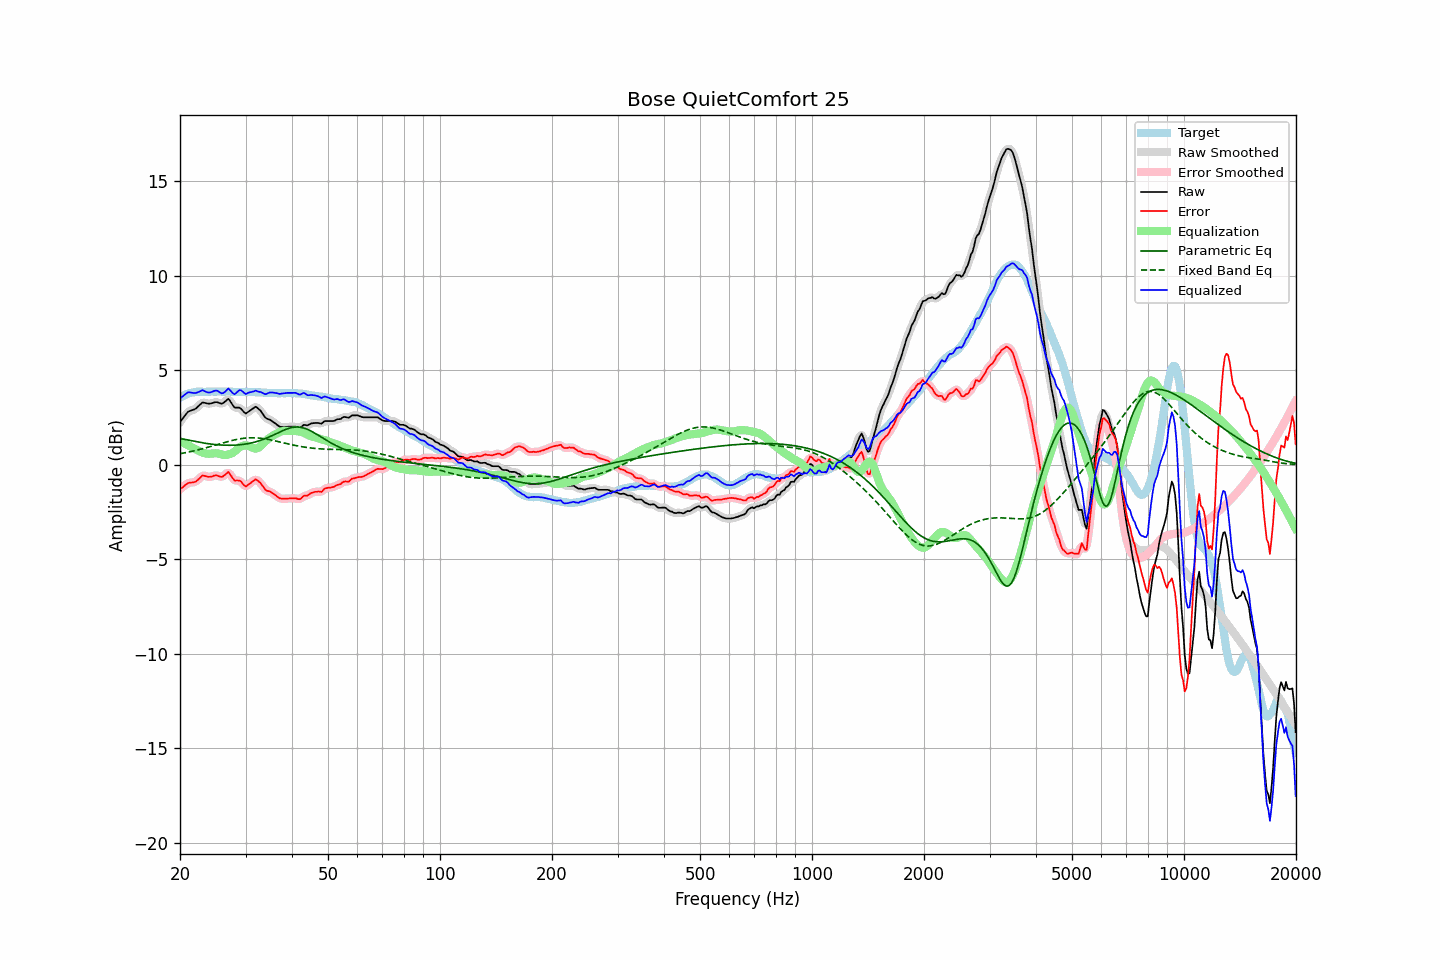

The data file committed next to this chart (first rows):
frequency, raw, error, smoothed, error_smoothed, equalization, parametric_eq, fixed_band_eq, equalized_raw, equalized_smoothed, target
20.00, 2.27, -1.29, 2.26, -1.30, 1.25, 1.40, 0.59, 3.51, 3.51, 3.55
20.20, 2.38, -1.23, 2.38, -1.22, 1.20, 1.38, 0.60, 3.58, 3.59, 3.60
20.40, 2.49, -1.17, 2.50, -1.15, 1.16, 1.36, 0.62, 3.65, 3.66, 3.66
20.61, 2.59, -1.09, 2.60, -1.09, 1.12, 1.34, 0.63, 3.71, 3.72, 3.68
20.81, 2.71, -1.03, 2.71, -1.03, 1.07, 1.33, 0.65, 3.78, 3.78, 3.74
21.02, 2.81, -0.97, 2.79, -0.98, 1.03, 1.31, 0.67, 3.84, 3.82, 3.77
21.23, 2.85, -0.95, 2.85, -0.95, 0.99, 1.29, 0.69, 3.83, 3.83, 3.79
21.44, 2.88, -0.94, 2.88, -0.93, 0.94, 1.28, 0.71, 3.82, 3.82, 3.81
21.66, 2.91, -0.93, 2.90, -0.93, 0.91, 1.26, 0.73, 3.81, 3.81, 3.83
21.87, 2.94, -0.91, 2.94, -0.91, 0.86, 1.24, 0.75, 3.80, 3.80, 3.85
22.09, 2.99, -0.88, 3.00, -0.87, 0.82, 1.23, 0.77, 3.80, 3.81, 3.86
22.31, 3.07, -0.81, 3.06, -0.81, 0.77, 1.21, 0.79, 3.84, 3.83, 3.87
22.54, 3.15, -0.73, 3.15, -0.72, 0.73, 1.19, 0.81, 3.87, 3.88, 3.87
22.76, 3.23, -0.65, 3.23, -0.64, 0.69, 1.18, 0.83, 3.91, 3.92, 3.87
22.99, 3.31, -0.56, 3.28, -0.59, 0.65, 1.16, 0.85, 3.96, 3.93, 3.86
23.22, 3.29, -0.58, 3.29, -0.57, 0.62, 1.15, 0.87, 3.91, 3.92, 3.86
23.45, 3.27, -0.60, 3.27, -0.59, 0.60, 1.14, 0.90, 3.87, 3.88, 3.86
23.69, 3.25, -0.63, 3.25, -0.62, 0.59, 1.12, 0.92, 3.84, 3.84, 3.87
23.92, 3.24, -0.64, 3.24, -0.63, 0.59, 1.11, 0.94, 3.82, 3.83, 3.87
24.16, 3.25, -0.63, 3.25, -0.63, 0.59, 1.10, 0.97, 3.84, 3.84, 3.87
24.40, 3.27, -0.62, 3.27, -0.61, 0.60, 1.09, 0.99, 3.87, 3.87, 3.88
24.65, 3.30, -0.58, 3.30, -0.58, 0.61, 1.08, 1.02, 3.90, 3.90, 3.87
24.89, 3.32, -0.56, 3.31, -0.56, 0.61, 1.07, 1.04, 3.93, 3.92, 3.87
25.14, 3.32, -0.56, 3.31, -0.57, 0.61, 1.06, 1.07, 3.92, 3.92, 3.87
25.39, 3.29, -0.60, 3.28, -0.60, 0.59, 1.06, 1.09, 3.88, 3.88, 3.88
25.65, 3.26, -0.63, 3.26, -0.62, 0.57, 1.05, 1.12, 3.83, 3.83, 3.88
25.91, 3.24, -0.64, 3.25, -0.63, 0.54, 1.05, 1.14, 3.78, 3.79, 3.87
26.16, 3.28, -0.60, 3.28, -0.59, 0.52, 1.04, 1.17, 3.80, 3.81, 3.87
26.43, 3.35, -0.53, 3.36, -0.52, 0.52, 1.04, 1.19, 3.87, 3.88, 3.87
26.69, 3.42, -0.46, 3.43, -0.45, 0.53, 1.04, 1.22, 3.95, 3.96, 3.87
26.96, 3.50, -0.38, 3.45, -0.43, 0.55, 1.03, 1.24, 4.04, 3.99, 3.87
27.23, 3.40, -0.48, 3.39, -0.48, 0.57, 1.03, 1.26, 3.97, 3.96, 3.87
27.50, 3.27, -0.61, 3.27, -0.60, 0.60, 1.04, 1.28, 3.87, 3.88, 3.87
27.77, 3.14, -0.73, 3.14, -0.73, 0.65, 1.04, 1.30, 3.78, 3.79, 3.86
28.05, 3.03, -0.84, 3.06, -0.80, 0.71, 1.04, 1.32, 3.74, 3.77, 3.86
28.33, 3.03, -0.83, 3.03, -0.83, 0.78, 1.05, 1.34, 3.81, 3.81, 3.85
28.62, 3.03, -0.83, 3.02, -0.83, 0.86, 1.05, 1.36, 3.89, 3.88, 3.85
28.90, 3.03, -0.84, 3.01, -0.85, 0.93, 1.06, 1.37, 3.96, 3.94, 3.86
29.19, 2.97, -0.89, 2.95, -0.91, 0.98, 1.07, 1.39, 3.95, 3.93, 3.85
29.48, 2.87, -1.00, 2.86, -1.00, 1.01, 1.08, 1.40, 3.88, 3.87, 3.86
29.78, 2.77, -1.09, 2.78, -1.08, 1.02, 1.09, 1.41, 3.79, 3.81, 3.85
30.08, 2.72, -1.15, 2.75, -1.11, 1.03, 1.10, 1.42, 3.75, 3.77, 3.86
30.38, 2.78, -1.08, 2.77, -1.09, 1.02, 1.12, 1.43, 3.79, 3.78, 3.85
30.68, 2.84, -1.02, 2.83, -1.03, 0.99, 1.13, 1.43, 3.83, 3.82, 3.85
30.99, 2.90, -0.96, 2.90, -0.95, 0.95, 1.15, 1.43, 3.85, 3.85, 3.85
31.30, 2.96, -0.89, 2.97, -0.88, 0.91, 1.17, 1.43, 3.86, 3.87, 3.84
31.61, 3.02, -0.83, 3.02, -0.82, 0.87, 1.19, 1.43, 3.89, 3.90, 3.84
31.93, 3.08, -0.77, 3.05, -0.79, 0.86, 1.21, 1.43, 3.93, 3.90, 3.84
32.24, 3.03, -0.81, 3.03, -0.81, 0.87, 1.24, 1.43, 3.90, 3.90, 3.83
32.57, 2.95, -0.89, 2.96, -0.87, 0.92, 1.26, 1.42, 3.86, 3.88, 3.83
32.89, 2.88, -0.96, 2.87, -0.97, 0.98, 1.29, 1.41, 3.86, 3.85, 3.83
33.22, 2.76, -1.07, 2.75, -1.08, 1.06, 1.32, 1.40, 3.82, 3.81, 3.82
33.55, 2.64, -1.19, 2.63, -1.19, 1.15, 1.35, 1.39, 3.78, 3.78, 3.82
33.89, 2.51, -1.31, 2.53, -1.29, 1.23, 1.39, 1.37, 3.74, 3.76, 3.81
34.23, 2.45, -1.37, 2.46, -1.36, 1.31, 1.42, 1.36, 3.76, 3.77, 3.81
34.57, 2.42, -1.39, 2.41, -1.40, 1.38, 1.46, 1.34, 3.80, 3.79, 3.80
34.92, 2.39, -1.42, 2.38, -1.43, 1.45, 1.49, 1.33, 3.83, 3.82, 3.80
35.27, 2.33, -1.47, 2.33, -1.47, 1.50, 1.53, 1.31, 3.83, 3.83, 3.79
35.62, 2.27, -1.53, 2.27, -1.53, 1.56, 1.57, 1.29, 3.82, 3.83, 3.79
35.97, 2.21, -1.59, 2.21, -1.59, 1.60, 1.61, 1.27, 3.81, 3.81, 3.79
... 635 more rows
